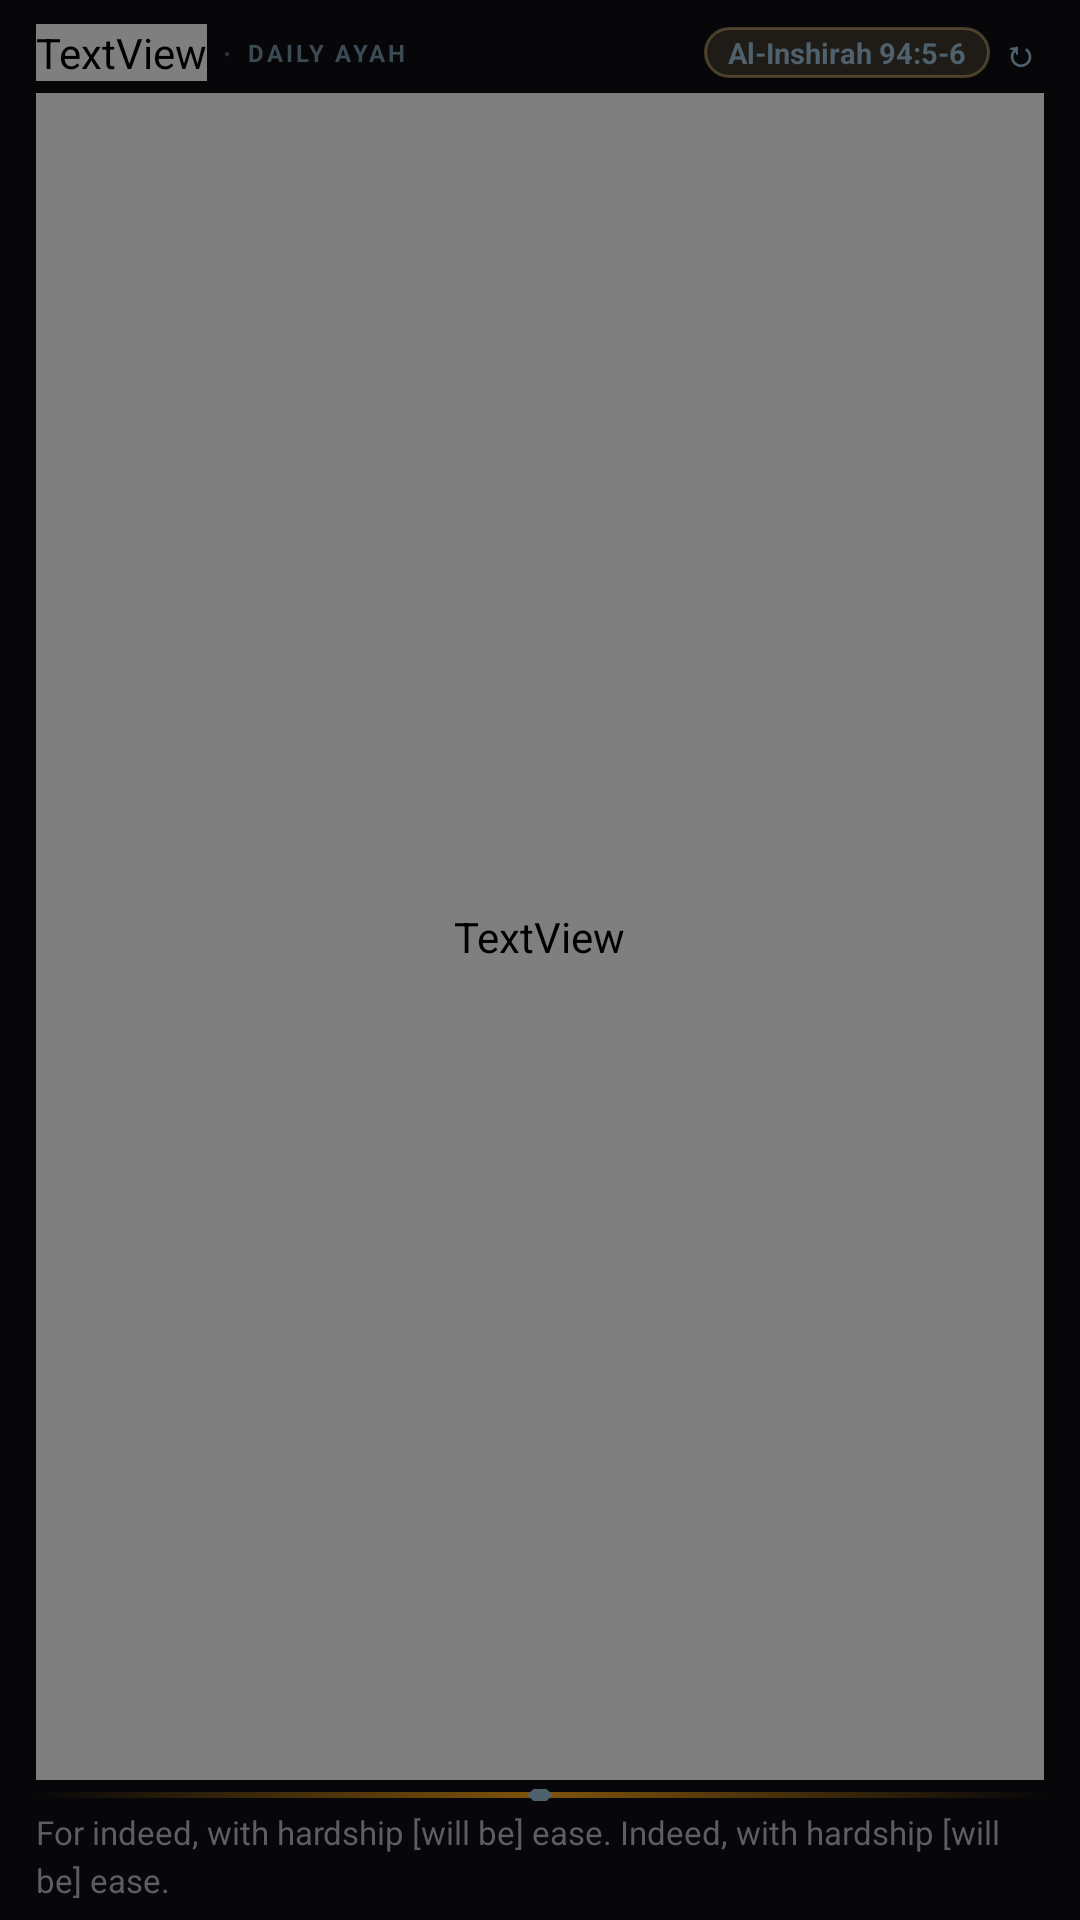

Layout XML and referenced resources for this Android screen:
<!-- AndroidManifest.xml: application theme AppTheme -->
<!-- res/layout/widget_daily_ayah.xml -->
<?xml version="1.0" encoding="utf-8"?>
<FrameLayout xmlns:android="http://schemas.android.com/apk/res/android"
    android:id="@+id/widget_root"
    android:layout_width="match_parent"
    android:layout_height="match_parent"
    android:background="@android:color/transparent">

    
    <ImageView
        android:id="@+id/widget_bg_image"
        android:layout_width="match_parent"
        android:layout_height="match_parent"
        android:scaleType="fitXY"
        android:contentDescription="@null" />

    <LinearLayout
        android:id="@+id/widget_content_container"
        android:layout_width="match_parent"
        android:layout_height="match_parent"
        android:orientation="vertical"
        android:paddingStart="12dp"
        android:paddingEnd="12dp"
        android:paddingTop="8dp"
        android:paddingBottom="6dp"
        android:layoutDirection="locale"
        android:textDirection="locale">

        
        <LinearLayout
            android:layout_width="match_parent"
            android:layout_height="wrap_content"
            android:orientation="horizontal"
            android:gravity="center_vertical">

            
            <TextView
                android:layout_width="wrap_content"
                android:layout_height="wrap_content"
                android:fontFamily="@font/amiri_quran"
                android:text="سِراج"
                android:textColor="@color/widget_accent_emerald"
                android:textSize="15sp"
                android:textStyle="bold" />

            
            <TextView
                android:layout_width="wrap_content"
                android:layout_height="wrap_content"
                android:layout_marginStart="5dp"
                android:layout_marginEnd="5dp"
                android:text="·"
                android:textColor="@color/widget_accent_gold"
                android:alpha="0.5"
                android:textSize="13sp" />

            
            <TextView
                android:layout_width="0dp"
                android:layout_height="wrap_content"
                android:layout_weight="1"
                android:letterSpacing="0.12"
                android:text="@string/widget_daily_ayah_section"
                android:textAllCaps="true"
                android:textColor="@color/widget_accent_gold"
                android:textSize="8sp"
                android:textStyle="bold"
                android:alpha="0.75" />

            
            <TextView
                android:id="@+id/widget_quran_ref"
                android:layout_width="wrap_content"
                android:layout_height="wrap_content"
                android:layout_marginStart="4dp"
                android:background="@drawable/widget_chip_shape"
                android:paddingStart="8dp"
                android:paddingEnd="8dp"
                android:paddingTop="2dp"
                android:paddingBottom="2dp"
                android:text="@string/widget_quran_ref_default"
                android:textColor="@color/widget_accent_gold"
                android:textSize="9.5sp"
                android:textStyle="bold"
                android:singleLine="true"
                android:ellipsize="end"
                android:maxWidth="130dp" />

            
            <TextView
                android:id="@+id/widget_btn_refresh"
                android:layout_width="wrap_content"
                android:layout_height="wrap_content"
                android:text="↻"
                android:textColor="@color/widget_accent_gold"
                android:textSize="12sp"
                android:textStyle="bold"
                android:paddingStart="4dp"
                android:paddingEnd="2dp" />
        </LinearLayout>

        
        <TextView
            android:id="@+id/widget_quran_arabic"
            android:layout_width="match_parent"
            android:layout_height="0dp"
            android:layout_weight="1"
            android:layout_marginTop="4dp"
            android:fontFamily="@font/amiri_quran"
            android:gravity="end|center_vertical"
            android:layoutDirection="rtl"
            android:lineSpacingMultiplier="1.4"
            android:ellipsize="end"
            android:maxLines="3"
            android:text="@string/widget_quran_arabic_default"
            android:textAlignment="textEnd"
            android:textColor="@color/widget_text_primary"
            android:textDirection="rtl"
            android:textSize="18sp" />

        
        <ImageView
            android:layout_width="match_parent"
            android:layout_height="4dp"
            android:layout_marginTop="3dp"
            android:layout_marginBottom="3dp"
            android:contentDescription="@null"
            android:src="@drawable/widget_pattern_divider"
            android:scaleType="fitXY" />

        
        <TextView
            android:id="@+id/widget_quran_translation"
            android:layout_width="match_parent"
            android:layout_height="wrap_content"
            android:ellipsize="end"
            android:maxLines="3"
            android:text="@string/widget_quran_translation_default"
            android:textColor="@color/widget_text_secondary"
            android:textSize="11sp"
            android:lineSpacingMultiplier="1.2" />

        
        <LinearLayout
            android:id="@+id/layout_empty"
            android:layout_width="match_parent"
            android:layout_height="match_parent"
            android:gravity="center"
            android:orientation="vertical"
            android:visibility="gone">

            <ImageView
                android:layout_width="36dp"
                android:layout_height="36dp"
                android:contentDescription="@null"
                android:src="@drawable/widget_ornament_corner"
                android:alpha="0.5" />

            <TextView
                android:layout_width="wrap_content"
                android:layout_height="wrap_content"
                android:layout_marginTop="8dp"
                android:text="@string/widget_empty_title"
                android:textColor="@color/widget_text_primary"
                android:textSize="14sp"
                android:textStyle="bold" />

            <TextView
                android:layout_width="wrap_content"
                android:layout_height="wrap_content"
                android:layout_marginTop="2dp"
                android:text="@string/widget_empty_subtitle"
                android:textColor="@color/widget_text_secondary"
                android:textSize="11sp" />
        </LinearLayout>

    </LinearLayout>
</FrameLayout>
<!-- resources referenced by this layout -->
<resources>
  <color name="widget_accent_emerald">#FF047857</color>
  <color name="widget_accent_gold">#FF92620A</color>
  <color name="widget_text_primary">#FF1A1512</color>
  <color name="widget_text_secondary">#FF6B6357</color>
  <!-- drawable widget_chip_shape (drawable) -->
  <?xml version="1.0" encoding="utf-8"?>
  <shape xmlns:android="http://schemas.android.com/apk/res/android"
      android:shape="rectangle">
      <solid android:color="@color/widget_chip_gold_bg" />
      <stroke android:width="1dp" android:color="@color/widget_chip_gold_border" />
      <corners android:radius="12dp" />
  </shape>
  <!-- drawable widget_ornament_corner (drawable) -->
  <?xml version="1.0" encoding="utf-8"?>
  <vector xmlns:android="http://schemas.android.com/apk/res/android"
      android:width="24dp"
      android:height="24dp"
      android:viewportWidth="24"
      android:viewportHeight="24"
      android:tint="@color/widget_accent_emerald">
  
      
      <path
          android:fillAlpha="0.15"
          android:strokeAlpha="0.4"
          android:fillColor="#FFFFFF"
          android:strokeColor="#FFFFFF"
          android:strokeWidth="0.5"
          android:pathData="M12,2 L14.5,9.5 L22,12 L14.5,14.5 L12,22 L9.5,14.5 L2,12 L9.5,9.5 Z" />
  
      
      <path
          android:fillAlpha="0.1"
          android:fillColor="#FFFFFF"
          android:pathData="M12,7 L13.5,10.5 L17,12 L13.5,13.5 L12,17 L10.5,13.5 L7,12 L10.5,10.5 Z" />
  </vector>
  <!-- drawable widget_pattern_divider (drawable) -->
  <?xml version="1.0" encoding="utf-8"?>
  <layer-list xmlns:android="http://schemas.android.com/apk/res/android">
  
      
      <item
          android:top="1dp"
          android:bottom="1dp">
          <shape android:shape="rectangle">
              <gradient
                  android:type="linear"
                  android:startColor="#00F59E0B"
                  android:centerColor="#80F59E0B"
                  android:endColor="#00F59E0B"
                  android:angle="0" />
          </shape>
      </item>
  
      
      <item
          android:gravity="center"
          android:width="6dp"
          android:height="6dp">
          <rotate
              android:fromDegrees="45"
              android:toDegrees="45"
              android:pivotX="50%"
              android:pivotY="50%">
              <shape android:shape="rectangle">
                  <solid android:color="@color/widget_accent_gold" />
              </shape>
          </rotate>
      </item>
  
  </layer-list>
  <string name="widget_daily_ayah_section">DAILY AYAH</string>
  <string name="widget_empty_subtitle">Open the app to sync your data</string>
  <string name="widget_empty_title">Siraj</string>
  <string name="widget_quran_arabic_default">فَإِنَّ مَعَ الْعُسْرِ يُسْرًا • إِنَّ مَعَ الْعُسْرِ يُسْرًا</string>
  <string name="widget_quran_ref_default">Al-Inshirah 94:5-6</string>
  <string name="widget_quran_translation_default">For indeed, with hardship [will be] ease. Indeed, with hardship [will be] ease.</string>
  <style name="AppTheme" parent="Theme.AppCompat.DayNight.NoActionBar">
          <item name="colorPrimary">@color/colorPrimary</item>
          <item name="colorPrimaryDark">@color/colorPrimaryDark</item>
          <item name="colorAccent">@color/colorAccent</item>
          <item name="android:windowBackground">#070709</item>
      </style>
  <color name="widget_chip_gold_bg">#20C8A96E</color>
  <color name="widget_chip_gold_border">#50C8A96E</color>
  <!-- not gathered from this repository: default colours our renderer supplied (Android Studio template values) -->
  <color name="colorPrimary">#FF6200EE</color>
  <color name="colorPrimaryDark">#FF3700B3</color>
  <color name="colorAccent">#FF03DAC5</color>
</resources>
